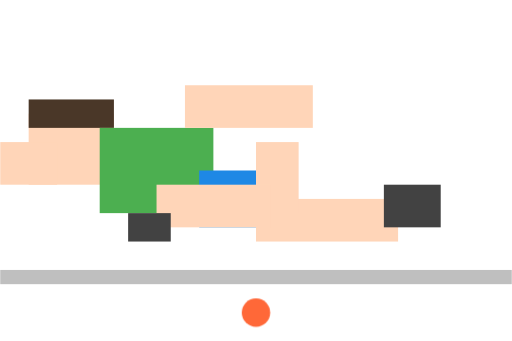
t = 0.00 s
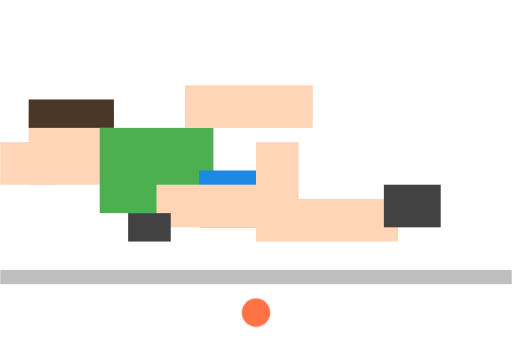
t = 0.20 s
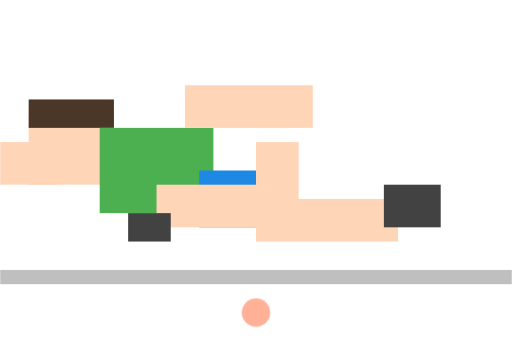
t = 0.60 s
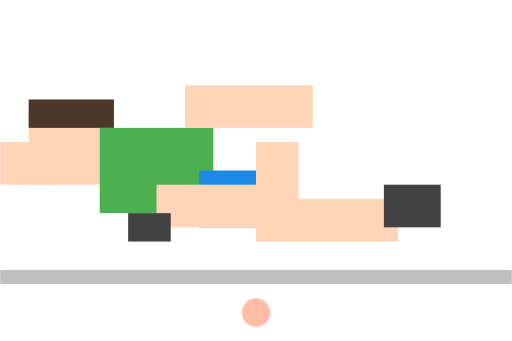
t = 0.80 s
t = 1.00 s: frame unchanged from t = 0.60 s, image omitted
t = 1.40 s: frame unchanged from t = 0.20 s, image omitted

The animated SVG that drew these frames (rendered in a browser with its animation timeline set to each time). Animation: 1 CSS @keyframes rule; one cycle of 1.60 s, repeats indefinitely.

<svg xmlns="http://www.w3.org/2000/svg" viewBox="0 0 72 48">
  <style>
    :root {
      --pixel-skin: #FFD5B8;
      --pixel-dark: #2D2D2D;
      --pixel-hair: #4A3728;
      --pixel-shirt: #4CAF50;
      --pixel-shorts: #1E88E5;
      --pixel-shoes: #424242;
      --pixel-accent: #FF5722;
    }
    .pulse { animation: pulse 1.6s ease-in-out infinite; }
    @keyframes pulse {
      0%, 100% { opacity: 0.9; }
      50% { opacity: 0.4; }
    }
  </style>

  <!-- Скручивание позвоночника лёжа -->
  <!-- Голова повёрнута -->
  <rect x="4" y="16" width="12" height="10" fill="var(--pixel-skin)"/>
  <rect x="4" y="14" width="12" height="4" fill="var(--pixel-hair)"/>

  <!-- Рука вытянута в сторону -->
  <rect x="0" y="20" width="8" height="6" fill="var(--pixel-skin)"/>

  <!-- Тело лёжа -->
  <rect x="14" y="18" width="16" height="12" fill="var(--pixel-shirt)"/>

  <!-- Другая рука -->
  <rect x="26" y="12" width="18" height="6" fill="var(--pixel-skin)"/>

  <!-- Шорты -->
  <rect x="28" y="24" width="10" height="8" fill="var(--pixel-shorts)"/>

  <!-- Нога на полу -->
  <rect x="36" y="28" width="20" height="6" fill="var(--pixel-skin)"/>
  <rect x="54" y="26" width="8" height="6" fill="var(--pixel-shoes)"/>

  <!-- Согнутая нога перекинута через тело -->
  <rect x="36" y="20" width="6" height="10" fill="var(--pixel-skin)"/>
  <rect x="22" y="26" width="16" height="6" fill="var(--pixel-skin)"/>
  <rect x="18" y="30" width="6" height="4" fill="var(--pixel-shoes)"/>

  <!-- Тень -->
  <rect x="0" y="38" width="72" height="2" fill="var(--pixel-dark)" opacity="0.3"/>

  <!-- Пульсирующий индикатор -->
  <circle class="pulse" cx="36" cy="44" r="2" fill="var(--pixel-accent)"/>
</svg>
